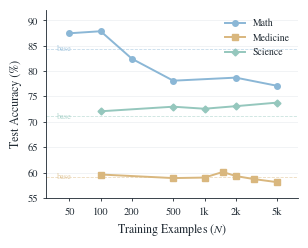

The matplotlib source for this figure: (Note: this script raises an exception after producing the figure.)
"""Figure 3: SFT data scaling curves (semi-log x-axis).

Claim: SFT effectiveness is domain-dependent. Math shows sharp inverted-U,
Medicine is flat, Science improves monotonically. Pattern maps to base accuracy.
"""

import matplotlib as mpl
import matplotlib.pyplot as plt
import numpy as np
from pathlib import Path

# === Paper style setup ===
mpl.rcParams.update({
    "font.family": "serif",
    "font.serif": ["STIXGeneral", "DejaVu Serif", "Times New Roman"],
    "font.size": 8,
    "axes.labelsize": 8.5,
    "axes.titlesize": 9,
    "xtick.labelsize": 7.5,
    "ytick.labelsize": 7.5,
    "legend.fontsize": 7.5,
    "axes.linewidth": 0.62,
    "axes.edgecolor": "#202A33",
    "axes.labelcolor": "#202A33",
    "xtick.color": "#202A33",
    "ytick.color": "#202A33",
    "text.color": "#202A33",
    "figure.facecolor": "white",
    "axes.facecolor": "white",
    "savefig.facecolor": "white",
    "savefig.edgecolor": "white",
    "pdf.fonttype": 42,
    "ps.fonttype": 42,
    "mathtext.fontset": "stix",
    "lines.linewidth": 1.35,
    "lines.markersize": 4.3,
})

# === Paper Blush palette ===
PAPER_BLUSH = ["#B86F7F", "#D79AA7", "#E9B9B2", "#D9B77E", "#B8CFA8", "#95C7BD", "#8BB7D6", "#7C87C2"]

# Color assignment for 3 domains:
COLOR_MATH = PAPER_BLUSH[6]     # blue (#8BB7D6)
COLOR_MED = PAPER_BLUSH[3]      # sand/gold (#D9B77E)
COLOR_SCI = PAPER_BLUSH[5]      # teal/sage (#95C7BD)

# === Data from tikz coordinates in main.tex ===
# Math SFT curve
n_math = [50, 100, 200, 500, 2000, 5000]
acc_math = [87.4, 87.8, 82.4, 78.1, 78.7, 77.1]
base_math = 84.4

# Medicine SFT curve
n_med = [100, 500, 1000, 1500, 2000, 3000, 5000]
acc_med = [59.7, 59.0, 59.1, 60.2, 59.4, 58.8, 58.2]
base_med = 59.2

# Science SFT curve
n_sci = [100, 500, 1000, 2000, 5000]
acc_sci = [72.1, 73.0, 72.6, 73.1, 73.8]
base_sci = 71.1

# === Create figure ===
fig, ax = plt.subplots(figsize=(3.25, 2.45))

# Draw dashed baselines
ax.axhline(y=base_math, color=COLOR_MATH, linewidth=0.6, linestyle='--', alpha=0.5, zorder=1)
ax.axhline(y=base_med, color=COLOR_MED, linewidth=0.6, linestyle='--', alpha=0.5, zorder=1)
ax.axhline(y=base_sci, color=COLOR_SCI, linewidth=0.6, linestyle='--', alpha=0.5, zorder=1)

# Plot lines with markers
ax.plot(n_math, acc_math, color=COLOR_MATH, linewidth=1.4, marker='o', markersize=4,
        label='Math', zorder=3)
ax.plot(n_med, acc_med, color=COLOR_MED, linewidth=1.4, marker='s', markersize=3.8,
        label='Medicine', zorder=3)
ax.plot(n_sci, acc_sci, color=COLOR_SCI, linewidth=1.4, marker='D', markersize=3.5,
        label='Science', zorder=3)

# Base labels on the left
ax.annotate("base", (38, base_math), fontsize=6, color=COLOR_MATH, va='center', alpha=0.7)
ax.annotate("base", (38, base_sci), fontsize=6, color=COLOR_SCI, va='center', alpha=0.7)
ax.annotate("base", (38, base_med), fontsize=6, color=COLOR_MED, va='center', alpha=0.7)

# Axis formatting — log scale x
ax.set_xscale('log')
ax.set_xlabel("Training Examples ($N$)")
ax.set_ylabel("Test Accuracy (%)")
ax.set_xlim(30, 8000)
ax.set_ylim(55, 92)

# Custom x-ticks
ax.set_xticks([50, 100, 200, 500, 1000, 2000, 5000])
ax.set_xticklabels(['50', '100', '200', '500', '1k', '2k', '5k'])
ax.minorticks_off()

# Remove top/right spines
ax.spines["top"].set_visible(False)
ax.spines["right"].set_visible(False)

# Light y-grid
ax.grid(True, axis='y', color="#ECEFF2", linewidth=0.52, zorder=0)
ax.set_axisbelow(True)
ax.tick_params(length=2.5, width=0.6)

# Legend
ax.legend(loc='upper right', frameon=False, fontsize=7)

# === Save ===
out_base = Path(__file__).parent / "fig3_sft_scaling_v2"
fig.savefig(out_base.with_suffix(".pdf"), bbox_inches="tight", dpi=600)
fig.savefig(out_base.with_suffix(".png"), bbox_inches="tight", dpi=300)
plt.close()
print(f"Saved: {out_base}.pdf and .png")
